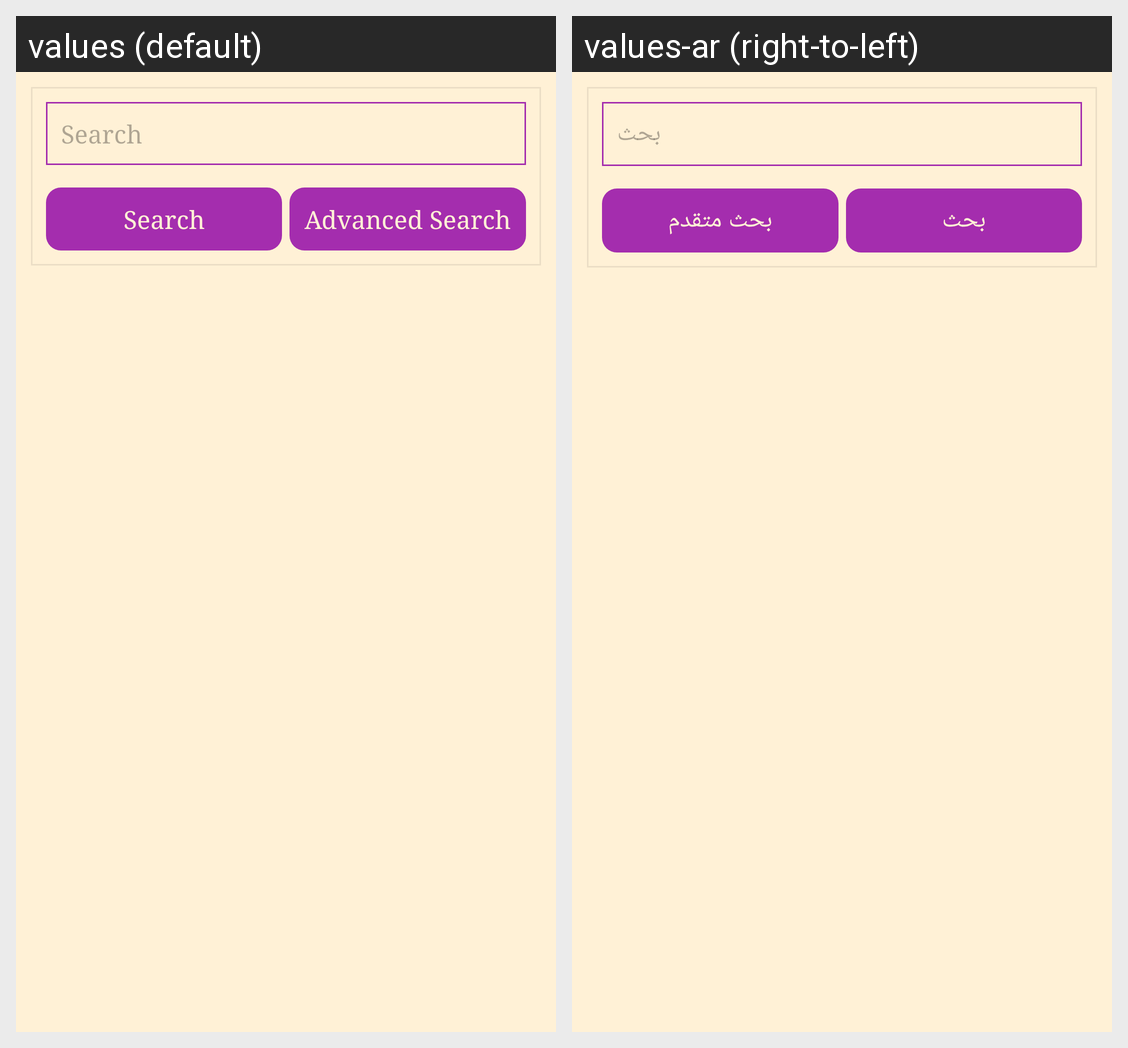

For this localized Android screen grid, give each drawn string resource with its value in every locale shown.
Android screen res/layout/fragment_search.xml rendered under 2 locales, left to right: values (default), values-ar (right-to-left). Device: Nexus 5 (rendered at 1080×1920; each locale shown at half size, 540×960, under a caption strip naming it); theme AppTheme.
Strings drawn on this screen, with the default value and each locale's value (text and hints the layout hard-codes, and strings that could not be matched under every locale, appear in the picture but are not listed):

lbl_search
  values: Search
  values-ar: بحث

lbl_advance_search
  values: Advanced Search
  values-ar: بحث متقدم
